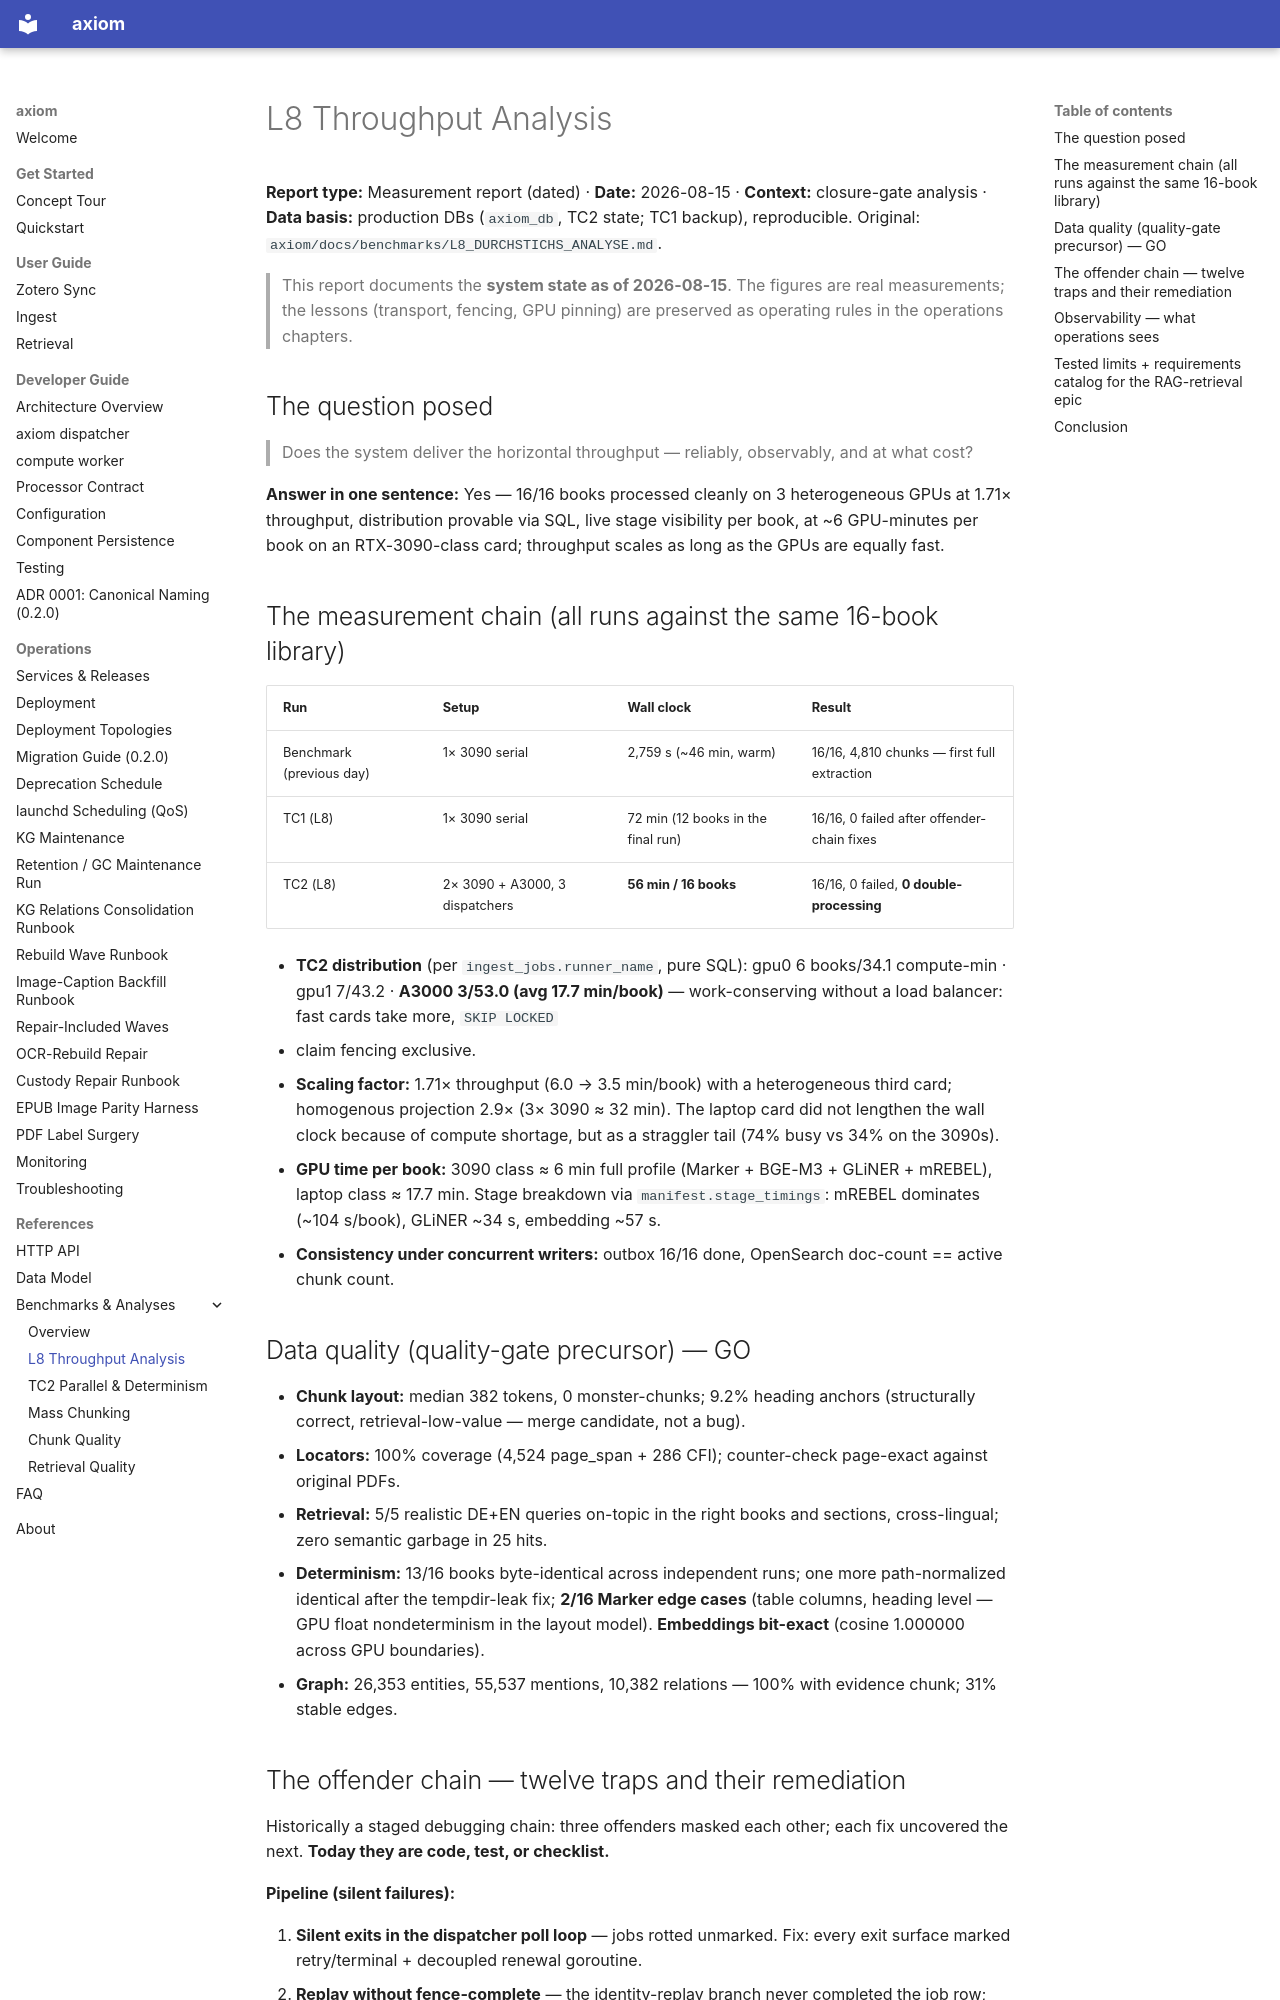

repository: Cyb3rDudu/axiom · page: references/benchmarks/l8-durchstich/index.html · generator: mkdocs

# L8 Throughput Analysis

**Report type:** Measurement report (dated) · **Date:** 2026-08-15 · **Context:**
closure-gate analysis · **Data basis:** production DBs (`axiom_db`, TC2 state;
TC1 backup), reproducible. Original: `axiom/docs/benchmarks/L8_DURCHSTICHS_ANALYSE.md`.

> This report documents the **system state as of 2026-08-15**. The figures are
> real measurements; the lessons (transport, fencing, GPU pinning) are preserved
> as operating rules in the operations chapters.

## The question posed

> Does the system deliver the horizontal throughput — reliably, observably, and
> at what cost?

**Answer in one sentence:** Yes — 16/16 books processed cleanly on 3
heterogeneous GPUs at 1.71× throughput, distribution provable via SQL, live
stage visibility per book, at ~6 GPU-minutes per book on an RTX-3090-class card;
throughput scales as long as the GPUs are equally fast.

## The measurement chain (all runs against the same 16-book library)

| Run | Setup | Wall clock | Result |
| --- | --- | --- | --- |
| Benchmark (previous day) | 1× 3090 serial | 2,759 s (~46 min, warm) | 16/16, 4,810 chunks — first full extraction |
| TC1 (L8) | 1× 3090 serial | 72 min (12 books in the final run) | 16/16, 0 failed after offender-chain fixes |
| TC2 (L8) | 2× 3090 + A3000, 3 dispatchers | **56 min / 16 books** | 16/16, 0 failed, **0 double-processing** |

- **TC2 distribution** (per `ingest_jobs.runner_name`, pure SQL): gpu0 6
  books/34.1 compute-min · gpu1 7/43.2 · **A3000 3/53.0 (avg 17.7 min/book)** —
  work-conserving without a load balancer: fast cards take more, `SKIP LOCKED`
  + claim fencing exclusive.
- **Scaling factor:** 1.71× throughput (6.0 → 3.5 min/book) with a
  heterogeneous third card; homogenous projection 2.9× (3× 3090 ≈ 32 min). The
  laptop card did not lengthen the wall clock because of compute shortage, but
  as a straggler tail (74% busy vs 34% on the 3090s).
- **GPU time per book:** 3090 class ≈ 6 min full profile (Marker + BGE-M3 +
  GLiNER + mREBEL), laptop class ≈ 17.7 min. Stage breakdown via
  `manifest.stage_timings`: mREBEL dominates (~104 s/book), GLiNER ~34 s,
  embedding ~57 s.
- **Consistency under concurrent writers:** outbox 16/16 done,
  OpenSearch doc-count == active chunk count.

## Data quality (quality-gate precursor) — GO

- **Chunk layout:** median 382 tokens, 0 monster-chunks; 9.2% heading anchors
  (structurally correct, retrieval-low-value — merge candidate, not a bug).
- **Locators:** 100% coverage (4,524 page_span + 286 CFI); counter-check
  page-exact against original PDFs.
- **Retrieval:** 5/5 realistic DE+EN queries on-topic in the right books and
  sections, cross-lingual; zero semantic garbage in 25 hits.
- **Determinism:** 13/16 books byte-identical across independent runs; one more
  path-normalized identical after the tempdir-leak fix; **2/16 Marker edge cases**
  (table columns, heading level — GPU float nondeterminism in the layout model).
  **Embeddings bit-exact** (cosine 1.000000 across GPU boundaries).
- **Graph:** 26,353 entities, 55,537 mentions, 10,382 relations — 100% with
  evidence chunk; 31% stable edges.
